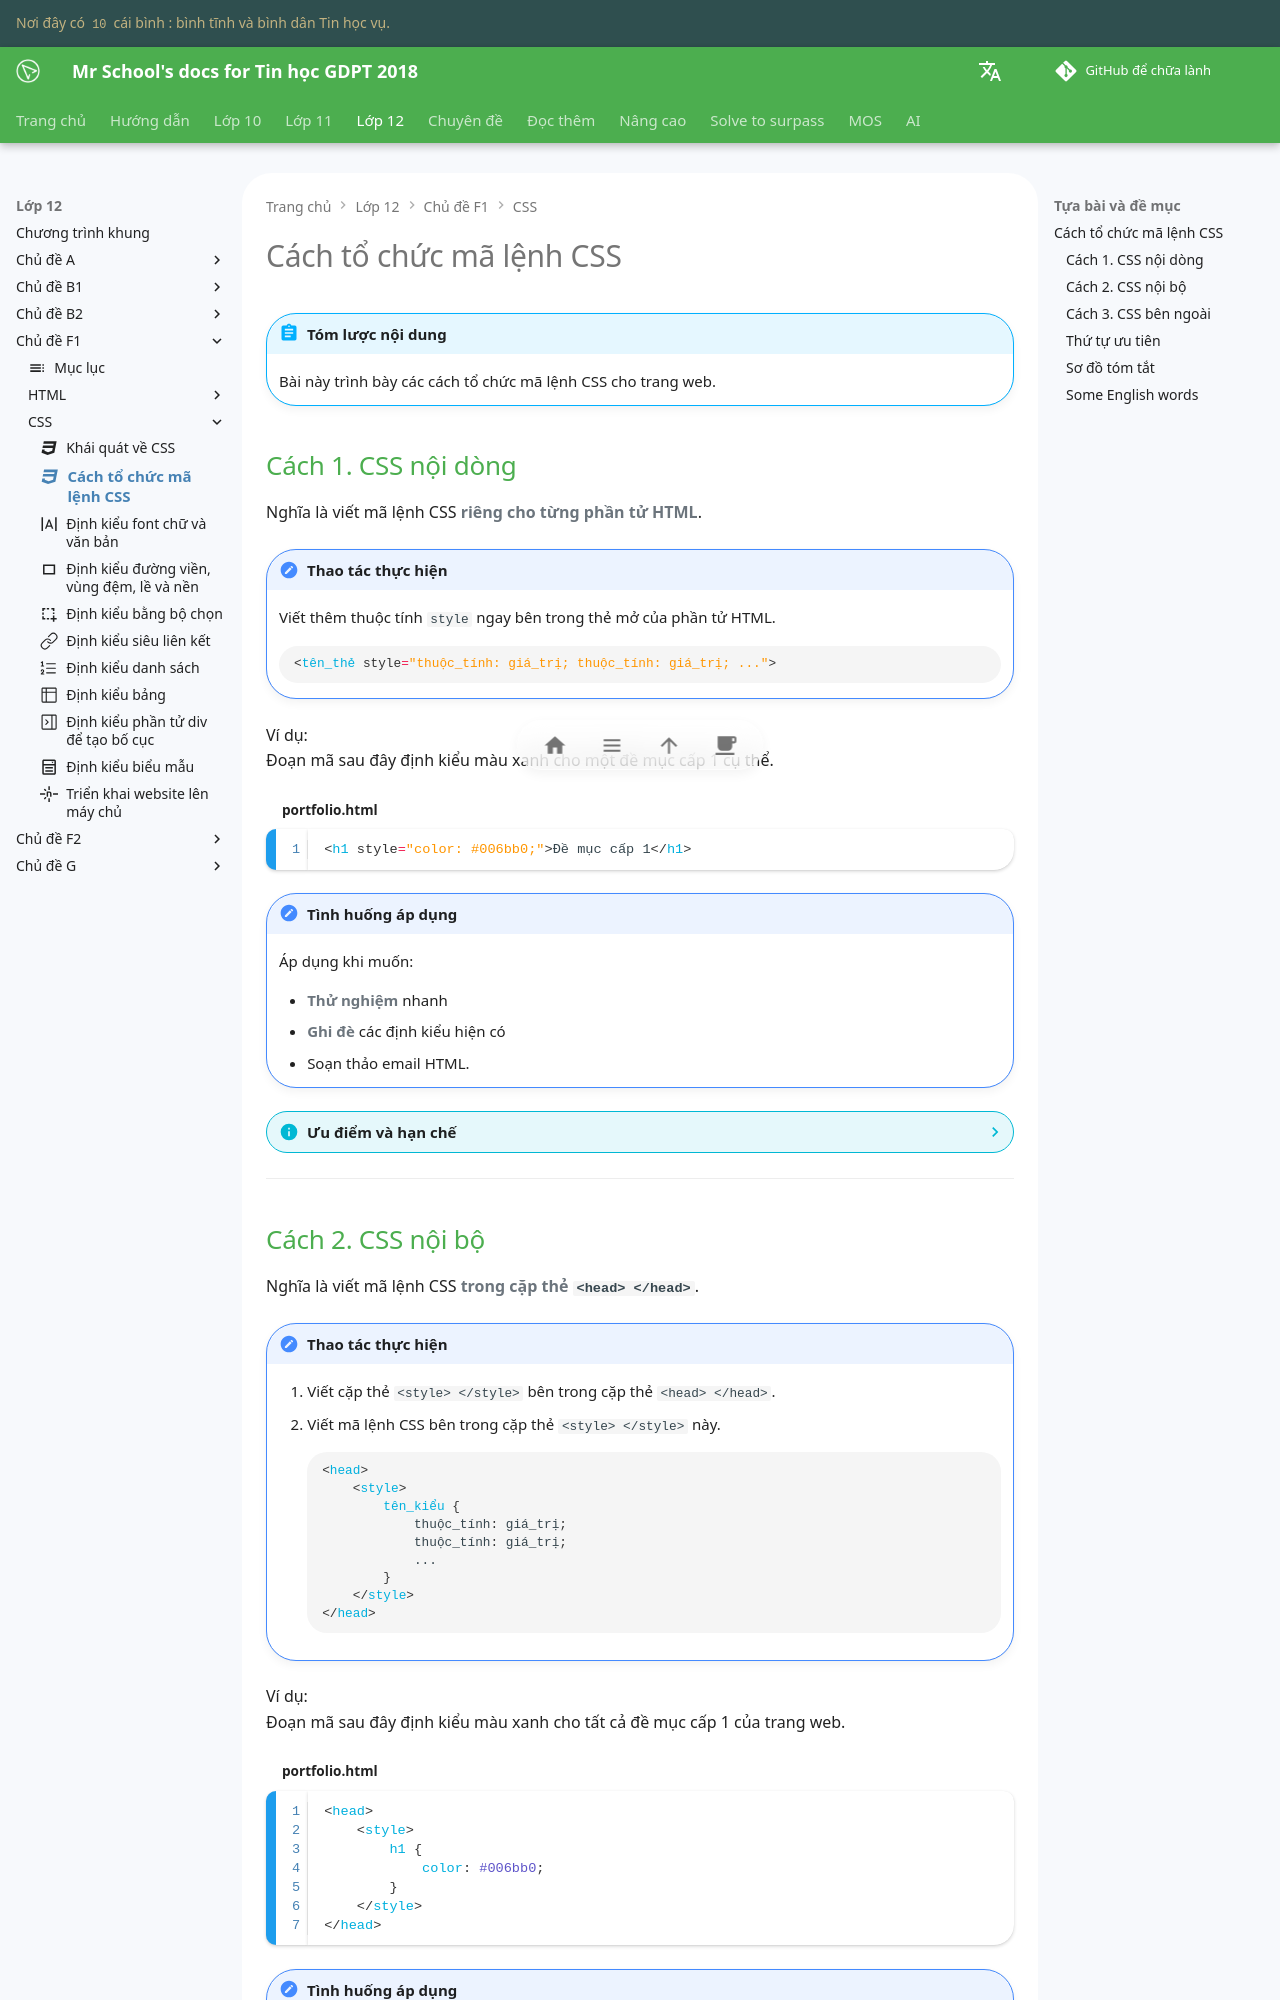

repository: vtchitruong/vtchitruong.github.io · page: grade-12/topic-F1/css-code-organization-approaches/index.html · generator: mkdocs

---
icon: material/language-css3
---

# Cách tổ chức mã lệnh CSS

!!! abstract "Tóm lược nội dung"

    Bài này trình bày các cách tổ chức mã lệnh CSS cho trang web.

## Cách 1. CSS nội dòng

Nghĩa là viết mã lệnh CSS **riêng cho từng phần tử HTML**.

!!! note "Thao tác thực hiện"

    Viết thêm thuộc tính `style` ngay bên trong thẻ mở của phần tử HTML.

    ```html
    <tên_thẻ style="thuộc_tính: giá_trị; thuộc_tính: giá_trị; ...">
    ```

Ví dụ:  
Đoạn mã sau đây định kiểu màu xanh cho một đề mục cấp 1 cụ thể.

```html title="portfolio.html" linenums="1"
<h1 style="color: #006bb0;">Đề mục cấp 1</h1>
```

!!! note "Tình huống áp dụng"

    Áp dụng khi muốn:
    
    - **Thử nghiệm** nhanh
    - **Ghi đè** các định kiểu hiện có
    - Soạn thảo email HTML.

??? info "Ưu điểm và hạn chế"

    1. Ưu điểm:
        - Thực hiện nhanh chóng.
        - Có độ ưu tiên cao, dễ ghi đè các quy tắc định kiểu khác.
    2. Hạn chế:
        - Không thể thay đổi nhiều phần tử cùng lúc.
        - Khả năng tái sử dụng hạn chế.
        - Có thể làm nhiễu mã nguồn, gây khóc đọc và tăng dung lượng tập tin.

---
